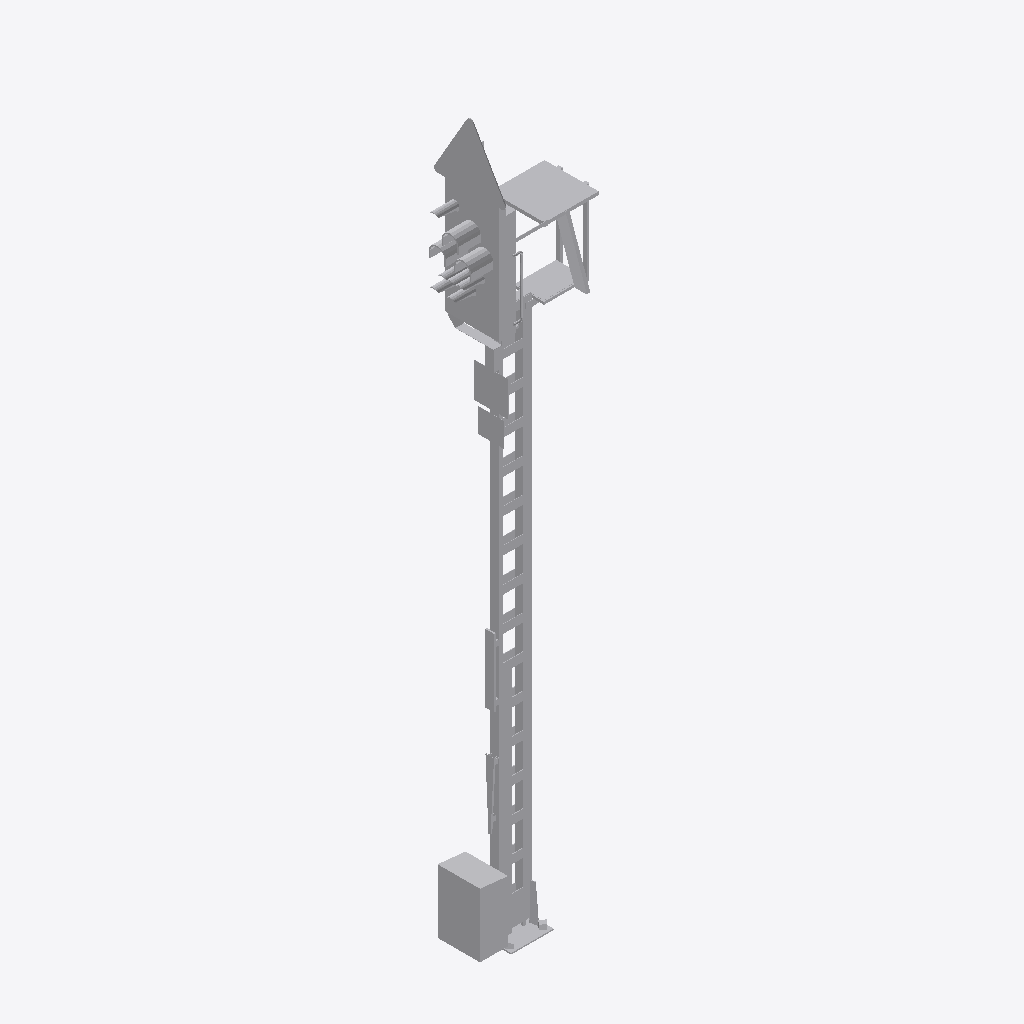
Isometric view of an IFC building model (IFC-SPF (STEP), schema IFC4, length unit metre), seen from the south-west, elements coloured by IFC class: 1 other element (light grey).
Extent 1.5 m × 0.8 m × 8.5 m (x, y, z). Elements (1): 1 IfcBuildingElementProxy.

HEADER;
FILE_DESCRIPTION(('ViewDefinition [ReferenceView_V1.2]'),'2;1');
FILE_NAME('2018_01','2022-11-28T20:10:53+01:00',(''),(''),'ODA SDAI 22.12','23.0.20.21 - Exporter 23.0.20.21 - Alternativ-UI','');
FILE_SCHEMA(('IFC4'));
ENDSEC;
DATA;
#98=IFCPROJECT('2$Wwm8czv6C8$LoOtG9ylw',#20,'2018_01',$,$,'','Projekt  Status',(#93),#90);
#101=IFCSITE('2$Wwm8czv6C8$LoOtG9ylu',#20,'Default',$,$,#100,$,$,.ELEMENT.,(48,8,15,359802),(11,34,47,783432),0.0,$,$);
#742=IFCBUILDINGELEMENTPROXY('2VU6DVA8n6Ww4C3aXf_K40',#20,'S 8000.5.7-8_M6400-HS-Zs3-B_LOD400-500:S 8000.5.7-8_M6400-HS-Zs3-B_LOD400-500:2497644',$,'S 8000.5.7-8_M6400-HS-Zs3-B_LOD400-500:S 8000.5.7-8_M6400-HS-Zs3-B_LOD400-500',#741,#739,'2497644',.NOTDEFINED.);
ENDSEC;
